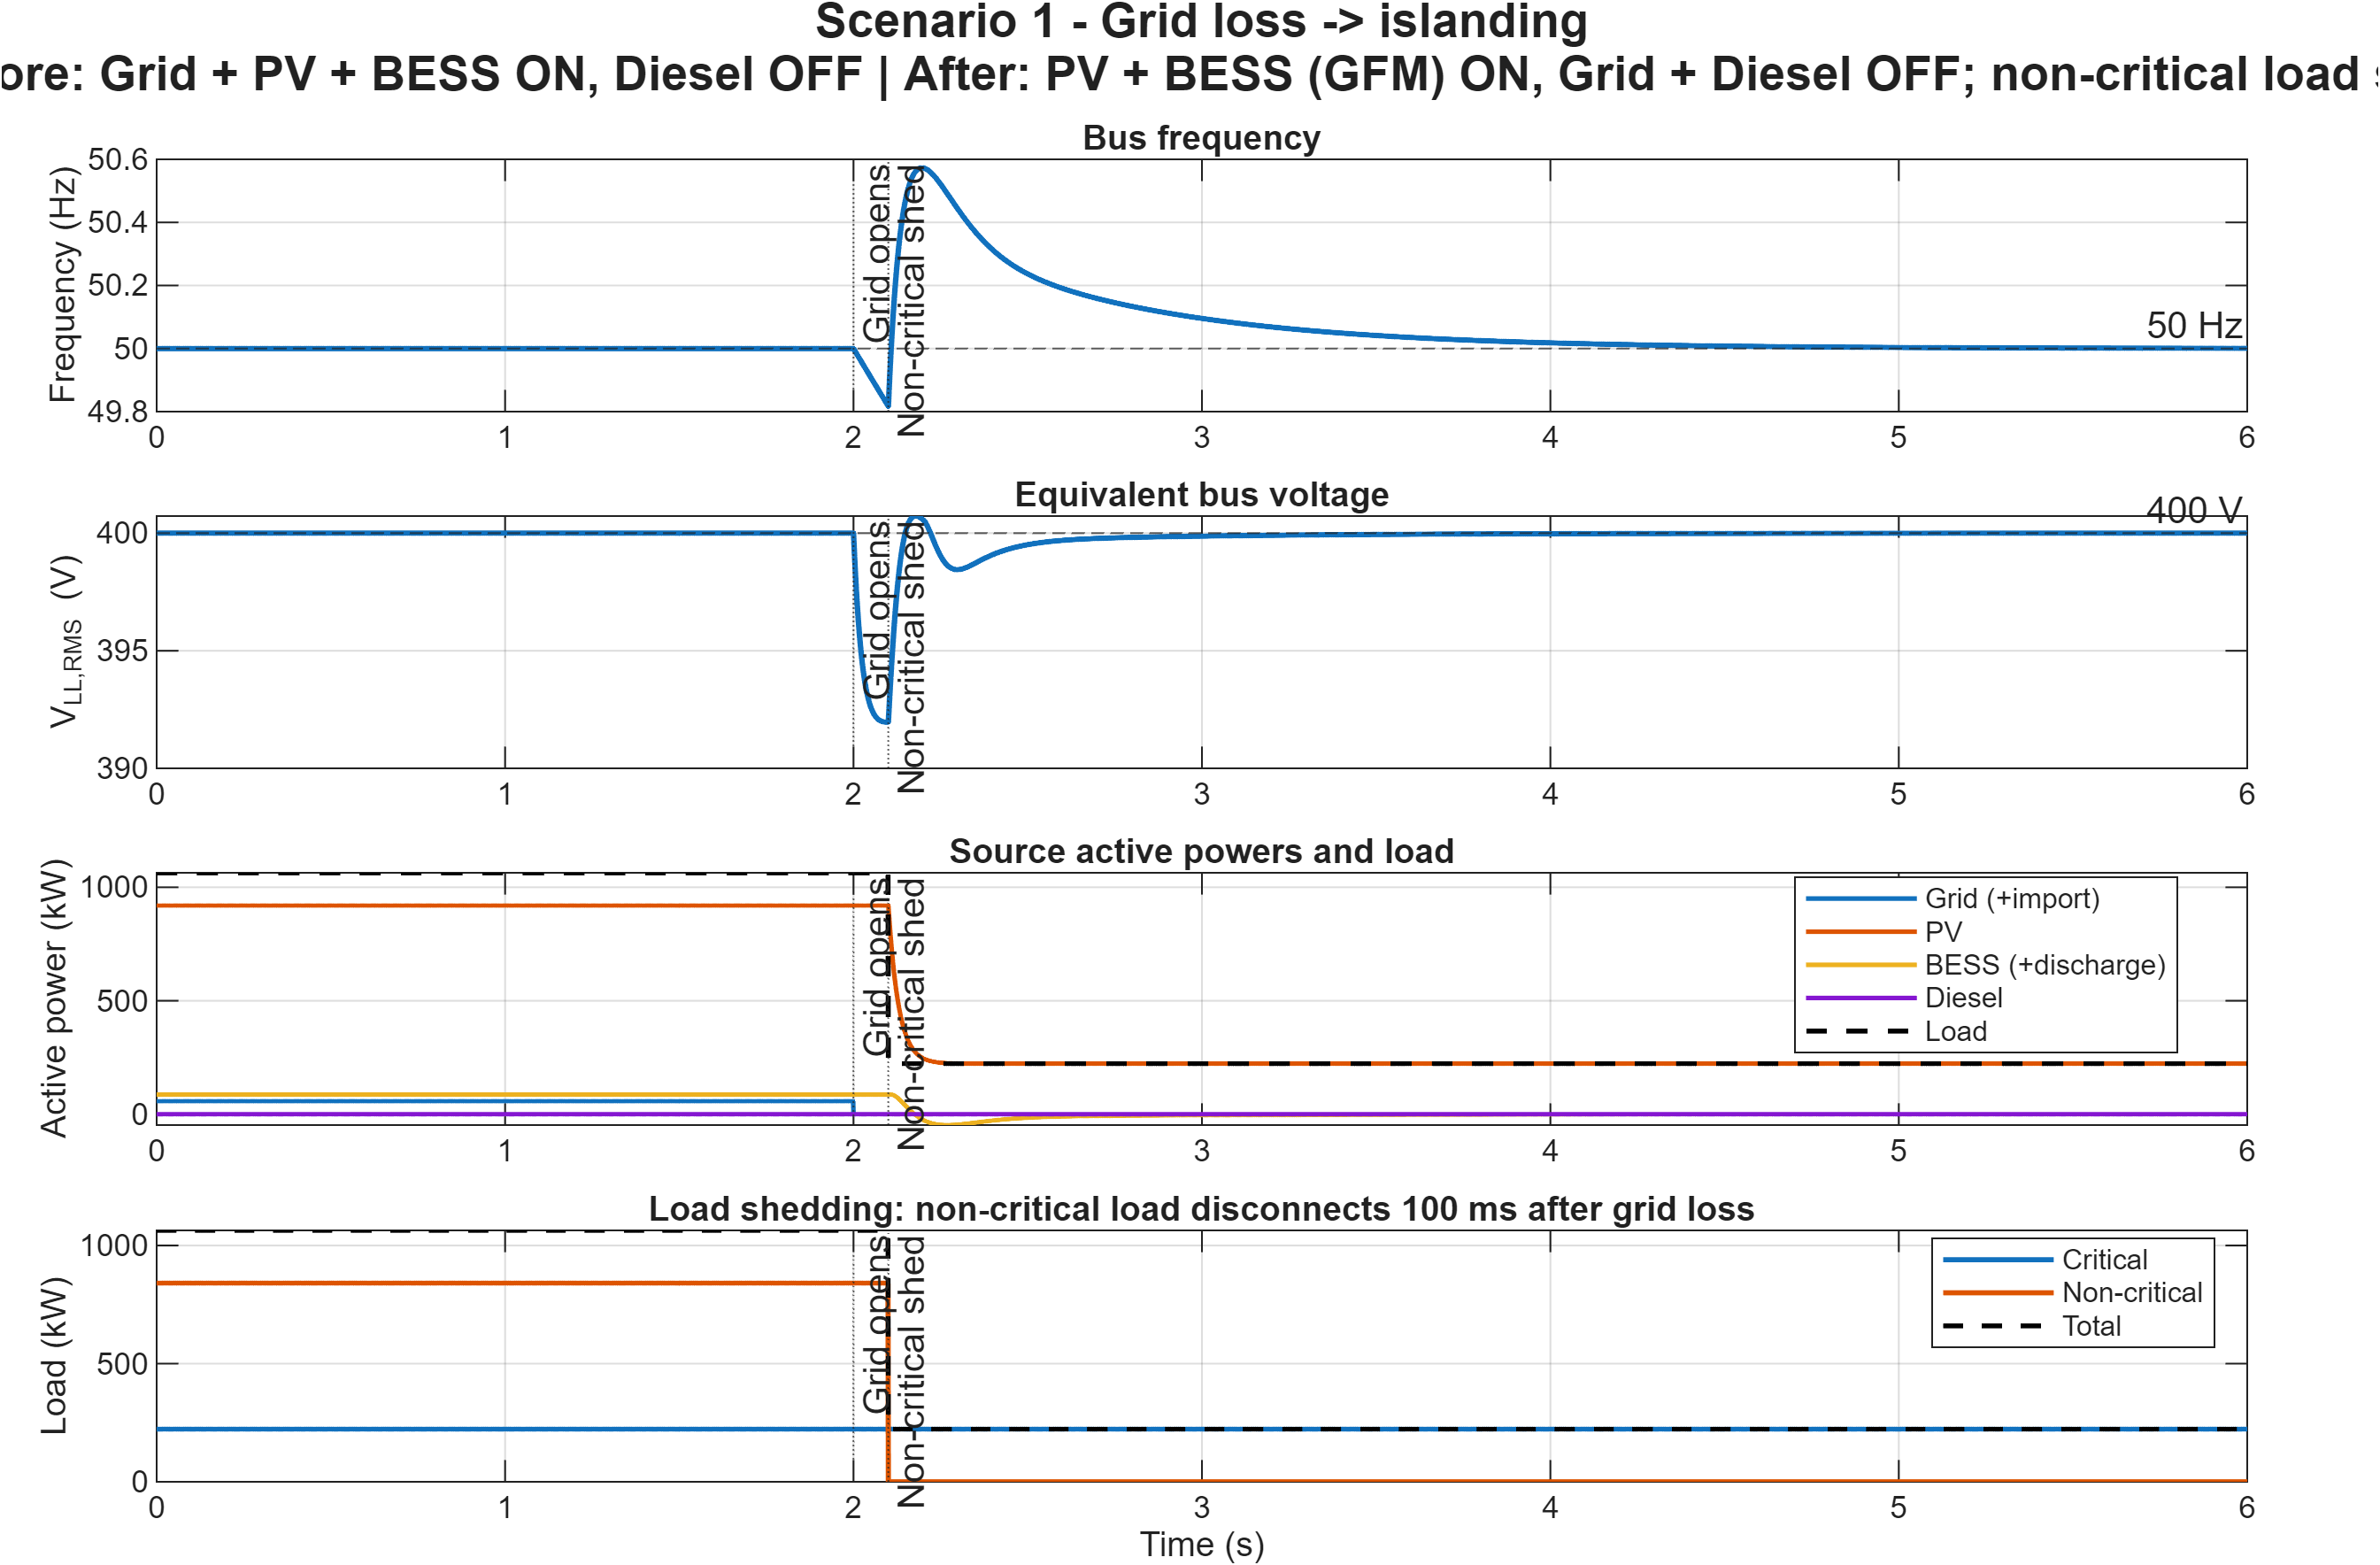

Data behind this chart, as committed beside it:
Time_s, Frequency_Hz, Voltage_LL_RMS_V, Grid_kW, PV_kW, BESS_kW, Diesel_kW, CriticalLoad_kW, NoncriticalLoad_kW, TotalLoad_kW, TotalGeneration_kW, PhaseError_deg, PCC_Closed, PV_Available_kW, BESS_GFM_Active, Diesel_Active, Noncritical_Connected
0, 50, 400, 57.78, 919.5, 86.5, 0, 223, 840.8, 1064, 1064, 0, 1, 919.5, 0, 0, 1
0.001, 50, 400, 57.78, 919.5, 86.5, 0, 223, 840.8, 1064, 1064, 0, 1, 919.5, 0, 0, 1
0.002, 50, 400, 57.78, 919.5, 86.5, 0, 223, 840.8, 1064, 1064, 0, 1, 919.5, 0, 0, 1
0.003, 50, 400, 57.78, 919.5, 86.5, 0, 223, 840.8, 1064, 1064, 0, 1, 919.5, 0, 0, 1
0.004, 50, 400, 57.78, 919.5, 86.5, 0, 223, 840.8, 1064, 1064, 0, 1, 919.5, 0, 0, 1
0.005, 50, 400, 57.78, 919.5, 86.5, 0, 223, 840.8, 1064, 1064, 0, 1, 919.5, 0, 0, 1
0.006, 50, 400, 57.78, 919.5, 86.5, 0, 223, 840.8, 1064, 1064, 0, 1, 919.5, 0, 0, 1
0.007, 50, 400, 57.78, 919.5, 86.5, 0, 223, 840.8, 1064, 1064, 0, 1, 919.5, 0, 0, 1
0.008, 50, 400, 57.78, 919.5, 86.5, 0, 223, 840.8, 1064, 1064, 0, 1, 919.5, 0, 0, 1
0.009, 50, 400, 57.78, 919.5, 86.5, 0, 223, 840.8, 1064, 1064, 0, 1, 919.5, 0, 0, 1
0.01, 50, 400, 57.78, 919.5, 86.5, 0, 223, 840.8, 1064, 1064, 0, 1, 919.5, 0, 0, 1
0.011, 50, 400, 57.78, 919.5, 86.5, 0, 223, 840.8, 1064, 1064, 0, 1, 919.5, 0, 0, 1
0.012, 50, 400, 57.78, 919.5, 86.5, 0, 223, 840.8, 1064, 1064, 0, 1, 919.5, 0, 0, 1
0.013, 50, 400, 57.78, 919.5, 86.5, 0, 223, 840.8, 1064, 1064, 0, 1, 919.5, 0, 0, 1
0.014, 50, 400, 57.78, 919.5, 86.5, 0, 223, 840.8, 1064, 1064, 0, 1, 919.5, 0, 0, 1
0.015, 50, 400, 57.78, 919.5, 86.5, 0, 223, 840.8, 1064, 1064, 0, 1, 919.5, 0, 0, 1
0.016, 50, 400, 57.78, 919.5, 86.5, 0, 223, 840.8, 1064, 1064, 0, 1, 919.5, 0, 0, 1
0.017, 50, 400, 57.78, 919.5, 86.5, 0, 223, 840.8, 1064, 1064, 0, 1, 919.5, 0, 0, 1
0.018, 50, 400, 57.78, 919.5, 86.5, 0, 223, 840.8, 1064, 1064, 0, 1, 919.5, 0, 0, 1
0.019, 50, 400, 57.78, 919.5, 86.5, 0, 223, 840.8, 1064, 1064, 0, 1, 919.5, 0, 0, 1
0.02, 50, 400, 57.78, 919.5, 86.5, 0, 223, 840.8, 1064, 1064, 0, 1, 919.5, 0, 0, 1
0.021, 50, 400, 57.78, 919.5, 86.5, 0, 223, 840.8, 1064, 1064, 0, 1, 919.5, 0, 0, 1
0.022, 50, 400, 57.78, 919.5, 86.5, 0, 223, 840.8, 1064, 1064, 0, 1, 919.5, 0, 0, 1
0.023, 50, 400, 57.78, 919.5, 86.5, 0, 223, 840.8, 1064, 1064, 0, 1, 919.5, 0, 0, 1
0.024, 50, 400, 57.78, 919.5, 86.5, 0, 223, 840.8, 1064, 1064, 0, 1, 919.5, 0, 0, 1
0.025, 50, 400, 57.78, 919.5, 86.5, 0, 223, 840.8, 1064, 1064, 0, 1, 919.5, 0, 0, 1
0.026, 50, 400, 57.78, 919.5, 86.5, 0, 223, 840.8, 1064, 1064, 0, 1, 919.5, 0, 0, 1
0.027, 50, 400, 57.78, 919.5, 86.5, 0, 223, 840.8, 1064, 1064, 0, 1, 919.5, 0, 0, 1
0.028, 50, 400, 57.78, 919.5, 86.5, 0, 223, 840.8, 1064, 1064, 0, 1, 919.5, 0, 0, 1
0.029, 50, 400, 57.78, 919.5, 86.5, 0, 223, 840.8, 1064, 1064, 0, 1, 919.5, 0, 0, 1
0.03, 50, 400, 57.78, 919.5, 86.5, 0, 223, 840.8, 1064, 1064, 0, 1, 919.5, 0, 0, 1
0.031, 50, 400, 57.78, 919.5, 86.5, 0, 223, 840.8, 1064, 1064, 0, 1, 919.5, 0, 0, 1
0.032, 50, 400, 57.78, 919.5, 86.5, 0, 223, 840.8, 1064, 1064, 0, 1, 919.5, 0, 0, 1
0.033, 50, 400, 57.78, 919.5, 86.5, 0, 223, 840.8, 1064, 1064, 0, 1, 919.5, 0, 0, 1
0.034, 50, 400, 57.78, 919.5, 86.5, 0, 223, 840.8, 1064, 1064, 0, 1, 919.5, 0, 0, 1
0.035, 50, 400, 57.78, 919.5, 86.5, 0, 223, 840.8, 1064, 1064, 0, 1, 919.5, 0, 0, 1
0.036, 50, 400, 57.78, 919.5, 86.5, 0, 223, 840.8, 1064, 1064, 0, 1, 919.5, 0, 0, 1
0.037, 50, 400, 57.78, 919.5, 86.5, 0, 223, 840.8, 1064, 1064, 0, 1, 919.5, 0, 0, 1
0.038, 50, 400, 57.78, 919.5, 86.5, 0, 223, 840.8, 1064, 1064, 0, 1, 919.5, 0, 0, 1
0.039, 50, 400, 57.78, 919.5, 86.5, 0, 223, 840.8, 1064, 1064, 0, 1, 919.5, 0, 0, 1
0.04, 50, 400, 57.78, 919.5, 86.5, 0, 223, 840.8, 1064, 1064, 0, 1, 919.5, 0, 0, 1
0.041, 50, 400, 57.78, 919.5, 86.5, 0, 223, 840.8, 1064, 1064, 0, 1, 919.5, 0, 0, 1
0.042, 50, 400, 57.78, 919.5, 86.5, 0, 223, 840.8, 1064, 1064, 0, 1, 919.5, 0, 0, 1
0.043, 50, 400, 57.78, 919.5, 86.5, 0, 223, 840.8, 1064, 1064, 0, 1, 919.5, 0, 0, 1
0.044, 50, 400, 57.78, 919.5, 86.5, 0, 223, 840.8, 1064, 1064, 0, 1, 919.5, 0, 0, 1
0.045, 50, 400, 57.78, 919.5, 86.5, 0, 223, 840.8, 1064, 1064, 0, 1, 919.5, 0, 0, 1
0.046, 50, 400, 57.78, 919.5, 86.5, 0, 223, 840.8, 1064, 1064, 0, 1, 919.5, 0, 0, 1
0.047, 50, 400, 57.78, 919.5, 86.5, 0, 223, 840.8, 1064, 1064, 0, 1, 919.5, 0, 0, 1
0.048, 50, 400, 57.78, 919.5, 86.5, 0, 223, 840.8, 1064, 1064, 0, 1, 919.5, 0, 0, 1
0.049, 50, 400, 57.78, 919.5, 86.5, 0, 223, 840.8, 1064, 1064, 0, 1, 919.5, 0, 0, 1
0.05, 50, 400, 57.78, 919.5, 86.5, 0, 223, 840.8, 1064, 1064, 0, 1, 919.5, 0, 0, 1
0.051, 50, 400, 57.78, 919.5, 86.5, 0, 223, 840.8, 1064, 1064, 0, 1, 919.5, 0, 0, 1
0.052, 50, 400, 57.78, 919.5, 86.5, 0, 223, 840.8, 1064, 1064, 0, 1, 919.5, 0, 0, 1
0.053, 50, 400, 57.78, 919.5, 86.5, 0, 223, 840.8, 1064, 1064, 0, 1, 919.5, 0, 0, 1
0.054, 50, 400, 57.78, 919.5, 86.5, 0, 223, 840.8, 1064, 1064, 0, 1, 919.5, 0, 0, 1
0.055, 50, 400, 57.78, 919.5, 86.5, 0, 223, 840.8, 1064, 1064, 0, 1, 919.5, 0, 0, 1
0.056, 50, 400, 57.78, 919.5, 86.5, 0, 223, 840.8, 1064, 1064, 0, 1, 919.5, 0, 0, 1
0.057, 50, 400, 57.78, 919.5, 86.5, 0, 223, 840.8, 1064, 1064, 0, 1, 919.5, 0, 0, 1
0.058, 50, 400, 57.78, 919.5, 86.5, 0, 223, 840.8, 1064, 1064, 0, 1, 919.5, 0, 0, 1
0.059, 50, 400, 57.78, 919.5, 86.5, 0, 223, 840.8, 1064, 1064, 0, 1, 919.5, 0, 0, 1
... 5,941 more rows
